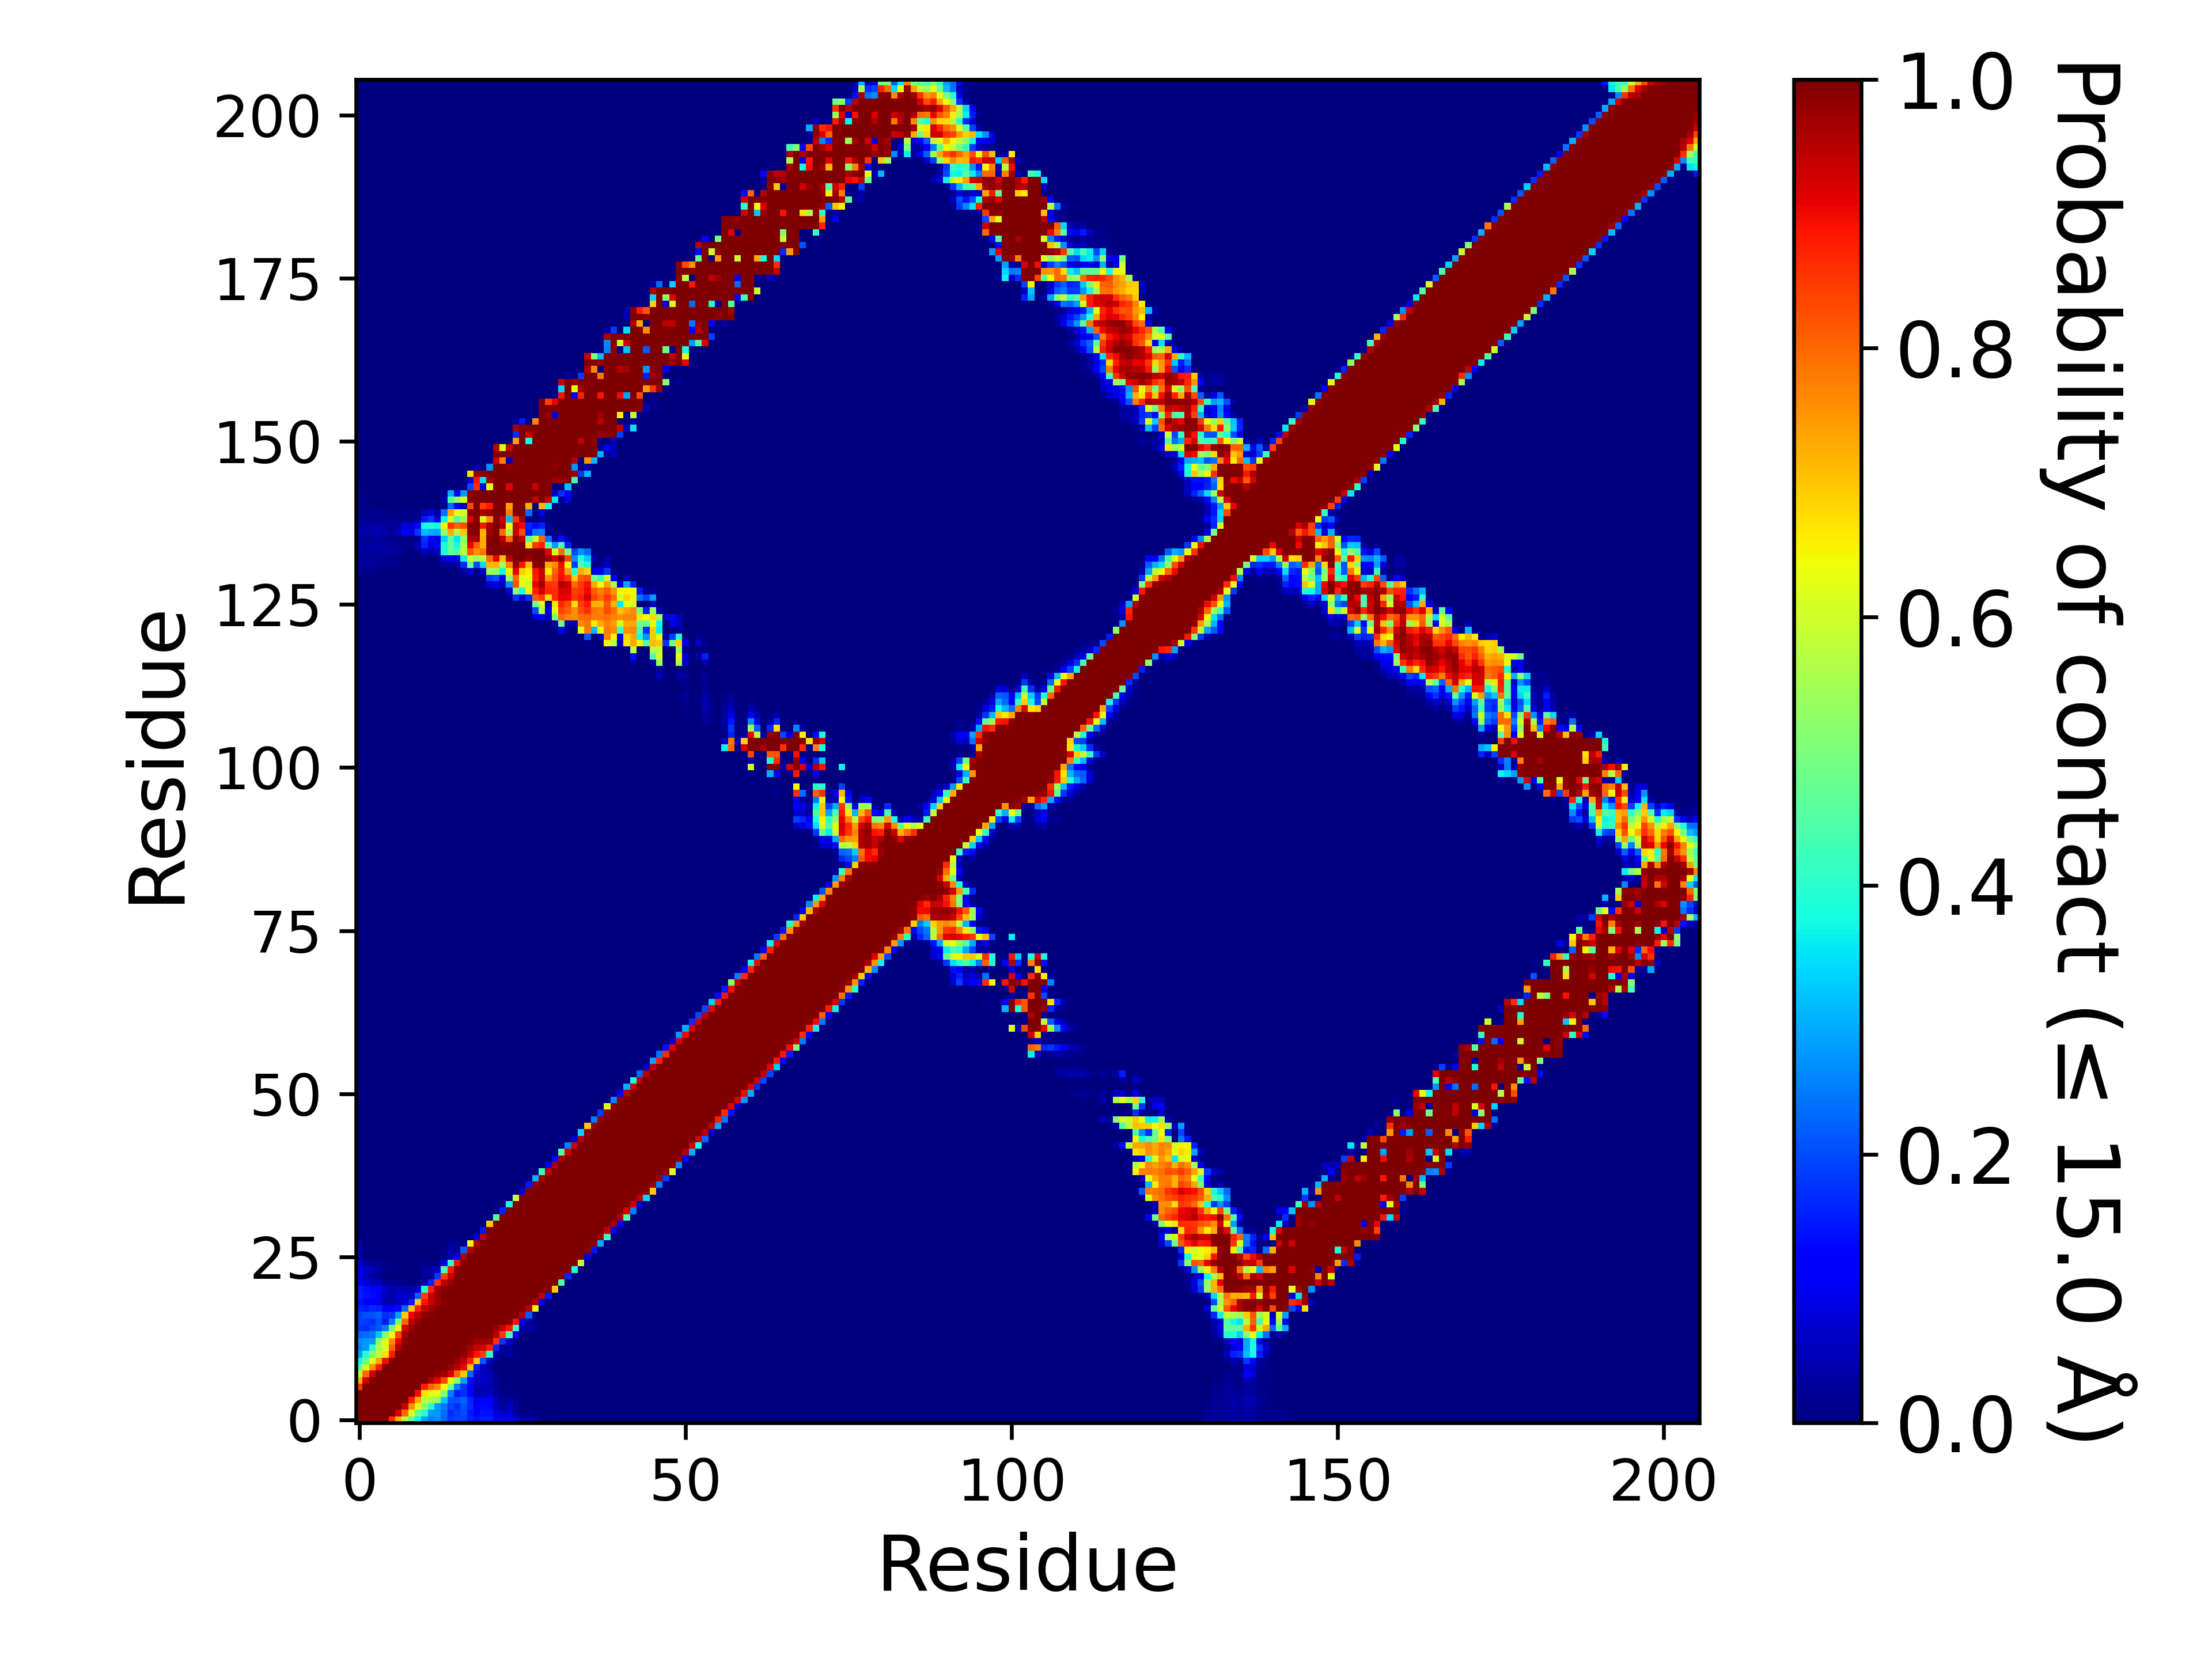

Source data for this figure (header and first rows):
, 1, 2, 3, 4, 5, 6, 7, 8, 9, 10, 11, 12, 13, 14, 15, 16, 17, 18, 19, 20, 21, 22, 23
1, 1.0, 1.0, 1.0, 1.0, 1.0, 0.8517, 0.72, 0.5794, 0.4601, 0.3683, 0.2828, 0.2513, 0.2641, 0.2256, 0.1807, 0.1892, 0.1911, 0.1582, 0.1426, 0.159, 0.1525, 0.1049, 0.09943
2, 1.0, 1.0, 1.0, 1.0, 1.0, 1.0, 0.9255, 0.7946, 0.6116, 0.479, 0.3914, 0.2785, 0.2769, 0.232, 0.1693, 0.1871, 0.2016, 0.1514, 0.123, 0.1425, 0.138, 0.08358, 0.05685
3, 1.0, 1.0, 1.0, 1.0, 1.0, 1.0, 1.0, 0.9304, 0.7568, 0.6245, 0.5172, 0.4005, 0.2799, 0.2434, 0.1947, 0.1719, 0.2033, 0.1673, 0.119, 0.1337, 0.1313, 0.04872, 0.02799
4, 1.0, 1.0, 1.0, 1.0, 1.0, 1.0, 1.0, 1.0, 0.8823, 0.7286, 0.5776, 0.5547, 0.5263, 0.3204, 0.2074, 0.2053, 0.2198, 0.1608, 0.09751, 0.1081, 0.1112, 0.05276, 0.01695
5, 1.0, 1.0, 1.0, 1.0, 1.0, 1.0, 1.0, 1.0, 1.0, 0.898, 0.6705, 0.6181, 0.6268, 0.5103, 0.2505, 0.153, 0.1687, 0.122, 0.04493, 0.05007, 0.07023, 0.02183, 0.007347
6, 0.8517, 1.0, 1.0, 1.0, 1.0, 1.0, 1.0, 1.0, 1.0, 1.0, 0.881, 0.8015, 0.7616, 0.6465, 0.4848, 0.2516, 0.1785, 0.1198, 0.04135, 0.04594, 0.04468, 0.01651, 0.003665
7, 0.72, 0.9255, 1.0, 1.0, 1.0, 1.0, 1.0, 1.0, 1.0, 1.0, 1.0, 0.954, 0.9025, 0.832, 0.6517, 0.5101, 0.2814, 0.1297, 0.06871, 0.0657, 0.05188, 0.01685, 0.00304
8, 0.5794, 0.7946, 0.9304, 1.0, 1.0, 1.0, 1.0, 1.0, 1.0, 1.0, 1.0, 1.0, 0.9837, 0.9686, 0.9233, 0.7974, 0.6927, 0.2272, 0.07198, 0.06264, 0.05205, 0.009136, 8.522678848415634e-05
9, 0.4601, 0.6116, 0.7568, 0.8823, 1.0, 1.0, 1.0, 1.0, 1.0, 1.0, 1.0, 1.0, 1.0, 0.9931, 0.9798, 0.9527, 0.9061, 0.7038, 0.1589, 0.0577, 0.0336, 0.003125, 0.000267
10, 0.3683, 0.479, 0.6245, 0.7286, 0.898, 1.0, 1.0, 1.0, 1.0, 1.0, 1.0, 1.0, 1.0, 1.0, 0.9971, 0.9797, 0.9445, 0.8776, 0.6964, 0.2146, 0.06378, 0.007528, 0.000392
11, 0.2828, 0.3914, 0.5172, 0.5776, 0.6705, 0.881, 1.0, 1.0, 1.0, 1.0, 1.0, 1.0, 1.0, 1.0, 1.0, 0.9983, 0.9826, 0.9439, 0.8897, 0.8366, 0.4009, 0.03334, 0.01874
12, 0.2513, 0.2785, 0.4005, 0.5547, 0.6181, 0.8015, 0.954, 1.0, 1.0, 1.0, 1.0, 1.0, 1.0, 1.0, 1.0, 1.0, 0.9901, 0.9715, 0.9344, 0.9345, 0.8807, 0.1629, 0.01918
13, 0.2641, 0.2769, 0.2799, 0.5263, 0.6268, 0.7616, 0.9025, 0.9837, 1.0, 1.0, 1.0, 1.0, 1.0, 1.0, 1.0, 1.0, 1.0, 0.99, 0.9696, 0.9723, 0.9705, 0.8584, 0.178
14, 0.2256, 0.232, 0.2434, 0.3204, 0.5103, 0.6465, 0.832, 0.9686, 0.9931, 1.0, 1.0, 1.0, 1.0, 1.0, 1.0, 1.0, 1.0, 1.0, 0.9913, 0.9982, 0.9912, 0.9418, 0.8445
15, 0.1807, 0.1693, 0.1947, 0.2074, 0.2505, 0.4848, 0.6517, 0.9233, 0.9798, 0.9971, 1.0, 1.0, 1.0, 1.0, 1.0, 1.0, 1.0, 1.0, 1.0, 1, 0.9974, 0.9762, 0.9306
16, 0.1892, 0.1871, 0.1719, 0.2053, 0.153, 0.2516, 0.5101, 0.7974, 0.9527, 0.9797, 0.9983, 1.0, 1.0, 1.0, 1.0, 1.0, 1.0, 1.0, 1.0, 1.0, 1.0, 0.9999, 0.9961
17, 0.1911, 0.2016, 0.2033, 0.2198, 0.1687, 0.1785, 0.2814, 0.6927, 0.9061, 0.9445, 0.9826, 0.9901, 1.0, 1.0, 1.0, 1.0, 1.0, 1.0, 1.0, 1.0, 1.0, 1.0, 1.0
18, 0.1582, 0.1514, 0.1673, 0.1608, 0.122, 0.1198, 0.1297, 0.2272, 0.7038, 0.8776, 0.9439, 0.9715, 0.99, 1.0, 1.0, 1.0, 1.0, 1.0, 1.0, 1.0, 1.0, 1.0, 1.0
19, 0.1426, 0.123, 0.119, 0.09751, 0.04493, 0.04135, 0.06871, 0.07198, 0.1589, 0.6964, 0.8897, 0.9344, 0.9696, 0.9913, 1.0, 1.0, 1.0, 1.0, 1.0, 1.0, 1.0, 1.0, 1.0
20, 0.159, 0.1425, 0.1337, 0.1081, 0.05007, 0.04594, 0.0657, 0.06264, 0.0577, 0.2146, 0.8366, 0.9345, 0.9723, 0.9982, 1, 1.0, 1.0, 1.0, 1.0, 1.0, 1.0, 1.0, 1.0
21, 0.1525, 0.138, 0.1313, 0.1112, 0.07023, 0.04468, 0.05188, 0.05205, 0.0336, 0.06378, 0.4009, 0.8807, 0.9705, 0.9912, 0.9974, 1.0, 1.0, 1.0, 1.0, 1.0, 1.0, 1.0, 1.0
22, 0.1049, 0.08358, 0.04872, 0.05276, 0.02183, 0.01651, 0.01685, 0.009136, 0.003125, 0.007528, 0.03334, 0.1629, 0.8584, 0.9418, 0.9762, 0.9999, 1.0, 1.0, 1.0, 1.0, 1.0, 1.0, 1.0
23, 0.09943, 0.05685, 0.02799, 0.01695, 0.007347, 0.003665, 0.00304, 8.522678848415634e-05, 0.000267, 0.000392, 0.01874, 0.01918, 0.178, 0.8445, 0.9306, 0.9961, 1.0, 1.0, 1.0, 1.0, 1.0, 1.0, 1.0
24, 0.1069, 0.0716, 0.05061, 0.03584, 0.009699, 0.0123, 0.006278, 0.0002557, 0.0004148, 0.003324, 0.02771, 0.03638, 0.06123, 0.4407, 0.8878, 0.9878, 1, 1.0, 1.0, 1.0, 1.0, 1.0, 1.0
25, 0.07887, 0.02931, 0.01595, 0.01665, 0.008432, 0.007153, 0.003602, 0.0, 0.0001364, 0.004756, 0.01194, 0.002494, 0.006778, 0.0907, 0.4146, 0.8931, 0.999, 1.0, 1.0, 1.0, 1.0, 1.0, 1.0
26, 0.0381, 0.004136, 0.0001591, 4.545428719155005e-05, 0.0009432, 0.0, 0.0, 0.0, 0.0, 0.0, 0.0003011, 0.0, 0.0, 0.007193, 0.03729, 0.09773, 0.9545, 0.9977, 1.0, 1.0, 1.0, 1.0, 1.0
27, 0.04807, 0.009892, 0.001017, 0.000142, 2.2727143595775025e-05, 0.0, 0.0, 0.0, 0.0, 0.0, 5.11360730904938e-05, 1.7045357696831268e-05, 0.0, 0.004642, 0.04064, 0.02515, 0.2183, 0.952, 0.9932, 1.0, 1.0, 1.0, 1.0
28, 0.03373, 0.003193, 0.001, 0.0004205, 0.0001307, 1.7045357696831268e-05, 0.0, 0.0, 0.0, 0.000108, 0.0008295, 0.0001307, 2.2727143595775025e-05, 0.002722, 0.0226, 0.01375, 0.006727, 0.6323, 0.9535, 1.0, 1.0, 1.0, 1.0
29, 0.003517, 5.11360730904938e-05, 7.386321668626883e-05, 5.681785898943756e-06, 0.0, 0.0, 0.0, 0.0, 0.0, 0.0, 5.681785898943756e-06, 0.0, 0.0, 0.0, 0.0, 0.0, 0.0, 0.000892, 0.08705, 0.9436, 1.0, 1.0, 1.0
30, 0.002977, 0.0, 0.0, 0.0, 0.0, 0.0, 0.0, 0.0, 0.0, 0.0, 0.0, 0.0, 0.0, 0.0, 0.0, 0.0, 0.0, 0.0, 1.1363571797887513e-05, 0.1451, 0.9929, 1.0, 1.0
31, 0.004097, 6.249964488838132e-05, 0.0, 0.0, 0.0, 0.0, 0.0, 0.0, 0.0, 0.0, 0.0, 0.0, 0.0, 0.0, 0.0, 0.0, 0.0, 0.0, 0.0, 5.681785898943756e-06, 0.6931, 0.9976, 1.0
32, 5.11360730904938e-05, 0.0, 0.0, 0.0, 0.0, 0.0, 0.0, 0.0, 0.0, 0.0, 0.0, 0.0, 0.0, 0.0, 0.0, 0.0, 0.0, 0.0, 0.0, 0.0, 0.0003125, 0.4482, 0.9956
33, 0.0, 0.0, 0.0, 0.0, 0.0, 0.0, 0.0, 0.0, 0.0, 0.0, 0.0, 0.0, 0.0, 0.0, 0.0, 0.0, 0.0, 0.0, 0.0, 0.0, 0.0, 0.0, 0.1627
34, 0.0, 0.0, 0.0, 0.0, 0.0, 0.0, 0.0, 0.0, 0.0, 0.0, 0.0, 0.0, 0.0, 0.0, 0.0, 0.0, 0.0, 0.0, 0.0, 0.0, 0.0, 0.0, 5.681785898943756e-06
35, 0.0, 0.0, 0.0, 0.0, 0.0, 0.0, 0.0, 0.0, 0.0, 0.0, 0.0, 0.0, 0.0, 0.0, 0.0, 0.0, 0.0, 0.0, 0.0, 0.0, 0.0, 0.0, 0.0
36, 0.0, 0.0, 0.0, 0.0, 0.0, 0.0, 0.0, 0.0, 0.0, 0.0, 0.0, 0.0, 0.0, 0.0, 0.0, 0.0, 0.0, 0.0, 0.0, 0.0, 0.0, 0.0, 0.0
37, 0.0, 0.0, 0.0, 0.0, 0.0, 0.0, 0.0, 0.0, 0.0, 0.0, 0.0, 0.0, 0.0, 0.0, 0.0, 0.0, 0.0, 0.0, 0.0, 0.0, 0.0, 0.0, 0.0
38, 0.0, 0.0, 0.0, 0.0, 0.0, 0.0, 0.0, 0.0, 0.0, 0.0, 0.0, 0.0, 0.0, 0.0, 0.0, 0.0, 0.0, 0.0, 0.0, 0.0, 0.0, 0.0, 0.0
39, 0.0, 0.0, 0.0, 0.0, 0.0, 0.0, 0.0, 0.0, 0.0, 0.0, 0.0, 0.0, 0.0, 0.0, 0.0, 0.0, 0.0, 0.0, 0.0, 0.0, 0.0, 0.0, 0.0
40, 0.0, 0.0, 0.0, 0.0, 0.0, 0.0, 0.0, 0.0, 0.0, 0.0, 0.0, 0.0, 0.0, 0.0, 0.0, 0.0, 0.0, 0.0, 0.0, 0.0, 0.0, 0.0, 0.0
41, 0.0, 0.0, 0.0, 0.0, 0.0, 0.0, 0.0, 0.0, 0.0, 0.0, 0.0, 0.0, 0.0, 0.0, 0.0, 0.0, 0.0, 0.0, 0.0, 0.0, 0.0, 0.0, 0.0
42, 0.0, 0.0, 0.0, 0.0, 0.0, 0.0, 0.0, 0.0, 0.0, 0.0, 0.0, 0.0, 0.0, 0.0, 0.0, 0.0, 0.0, 0.0, 0.0, 0.0, 0.0, 0.0, 0.0
43, 0.0, 0.0, 0.0, 0.0, 0.0, 0.0, 0.0, 0.0, 0.0, 0.0, 0.0, 0.0, 0.0, 0.0, 0.0, 0.0, 0.0, 0.0, 0.0, 0.0, 0.0, 0.0, 0.0
44, 0.0, 0.0, 0.0, 0.0, 0.0, 0.0, 0.0, 0.0, 0.0, 0.0, 0.0, 0.0, 0.0, 0.0, 0.0, 0.0, 0.0, 0.0, 0.0, 0.0, 0.0, 0.0, 0.0
45, 0.0, 0.0, 0.0, 0.0, 0.0, 0.0, 0.0, 0.0, 0.0, 0.0, 0.0, 0.0, 0.0, 0.0, 0.0, 0.0, 0.0, 0.0, 0.0, 0.0, 0.0, 0.0, 0.0
46, 0.0, 0.0, 0.0, 0.0, 0.0, 0.0, 0.0, 0.0, 0.0, 0.0, 0.0, 0.0, 0.0, 0.0, 0.0, 0.0, 0.0, 0.0, 0.0, 0.0, 0.0, 0.0, 0.0
47, 0.0, 0.0, 0.0, 0.0, 0.0, 0.0, 0.0, 0.0, 0.0, 0.0, 0.0, 0.0, 0.0, 0.0, 0.0, 0.0, 0.0, 0.0, 0.0, 0.0, 0.0, 0.0, 0.0
48, 0.0, 0.0, 0.0, 0.0, 0.0, 0.0, 0.0, 0.0, 0.0, 0.0, 0.0, 0.0, 0.0, 0.0, 0.0, 0.0, 0.0, 0.0, 0.0, 0.0, 0.0, 0.0, 0.0
49, 0.0, 0.0, 0.0, 0.0, 0.0, 0.0, 0.0, 0.0, 0.0, 0.0, 0.0, 0.0, 0.0, 0.0, 0.0, 0.0, 0.0, 0.0, 0.0, 0.0, 0.0, 0.0, 0.0
50, 0.0, 0.0, 0.0, 0.0, 0.0, 0.0, 0.0, 0.0, 0.0, 0.0, 0.0, 0.0, 0.0, 0.0, 0.0, 0.0, 0.0, 0.0, 0.0, 0.0, 0.0, 0.0, 0.0
51, 0.0, 0.0, 0.0, 0.0, 0.0, 0.0, 0.0, 0.0, 0.0, 0.0, 0.0, 0.0, 0.0, 0.0, 0.0, 0.0, 0.0, 0.0, 0.0, 0.0, 0.0, 0.0, 0.0
52, 0.0, 0.0, 0.0, 0.0, 0.0, 0.0, 0.0, 0.0, 0.0, 0.0, 0.0, 0.0, 0.0, 0.0, 0.0, 0.0, 0.0, 0.0, 0.0, 0.0, 0.0, 0.0, 0.0
53, 0.0, 0.0, 0.0, 0.0, 0.0, 0.0, 0.0, 0.0, 0.0, 0.0, 0.0, 0.0, 0.0, 0.0, 0.0, 0.0, 0.0, 0.0, 0.0, 0.0, 0.0, 0.0, 0.0
54, 0.0, 0.0, 0.0, 0.0, 0.0, 0.0, 0.0, 0.0, 0.0, 0.0, 0.0, 0.0, 0.0, 0.0, 0.0, 0.0, 0.0, 0.0, 0.0, 0.0, 0.0, 0.0, 0.0
55, 0.0, 0.0, 0.0, 0.0, 0.0, 0.0, 0.0, 0.0, 0.0, 0.0, 0.0, 0.0, 0.0, 0.0, 0.0, 0.0, 0.0, 0.0, 0.0, 0.0, 0.0, 0.0, 0.0
56, 0.0, 0.0, 0.0, 0.0, 0.0, 0.0, 0.0, 0.0, 0.0, 0.0, 0.0, 0.0, 0.0, 0.0, 0.0, 0.0, 0.0, 0.0, 0.0, 0.0, 0.0, 0.0, 0.0
57, 0.0, 0.0, 0.0, 0.0, 0.0, 0.0, 0.0, 0.0, 0.0, 0.0, 0.0, 0.0, 0.0, 0.0, 0.0, 0.0, 0.0, 0.0, 0.0, 0.0, 0.0, 0.0, 0.0
58, 0.0, 0.0, 0.0, 0.0, 0.0, 0.0, 0.0, 0.0, 0.0, 0.0, 0.0, 0.0, 0.0, 0.0, 0.0, 0.0, 0.0, 0.0, 0.0, 0.0, 0.0, 0.0, 0.0
59, 0.0, 0.0, 0.0, 0.0, 0.0, 0.0, 0.0, 0.0, 0.0, 0.0, 0.0, 0.0, 0.0, 0.0, 0.0, 0.0, 0.0, 0.0, 0.0, 0.0, 0.0, 0.0, 0.0
60, 0.0, 0.0, 0.0, 0.0, 0.0, 0.0, 0.0, 0.0, 0.0, 0.0, 0.0, 0.0, 0.0, 0.0, 0.0, 0.0, 0.0, 0.0, 0.0, 0.0, 0.0, 0.0, 0.0
... 146 more rows
